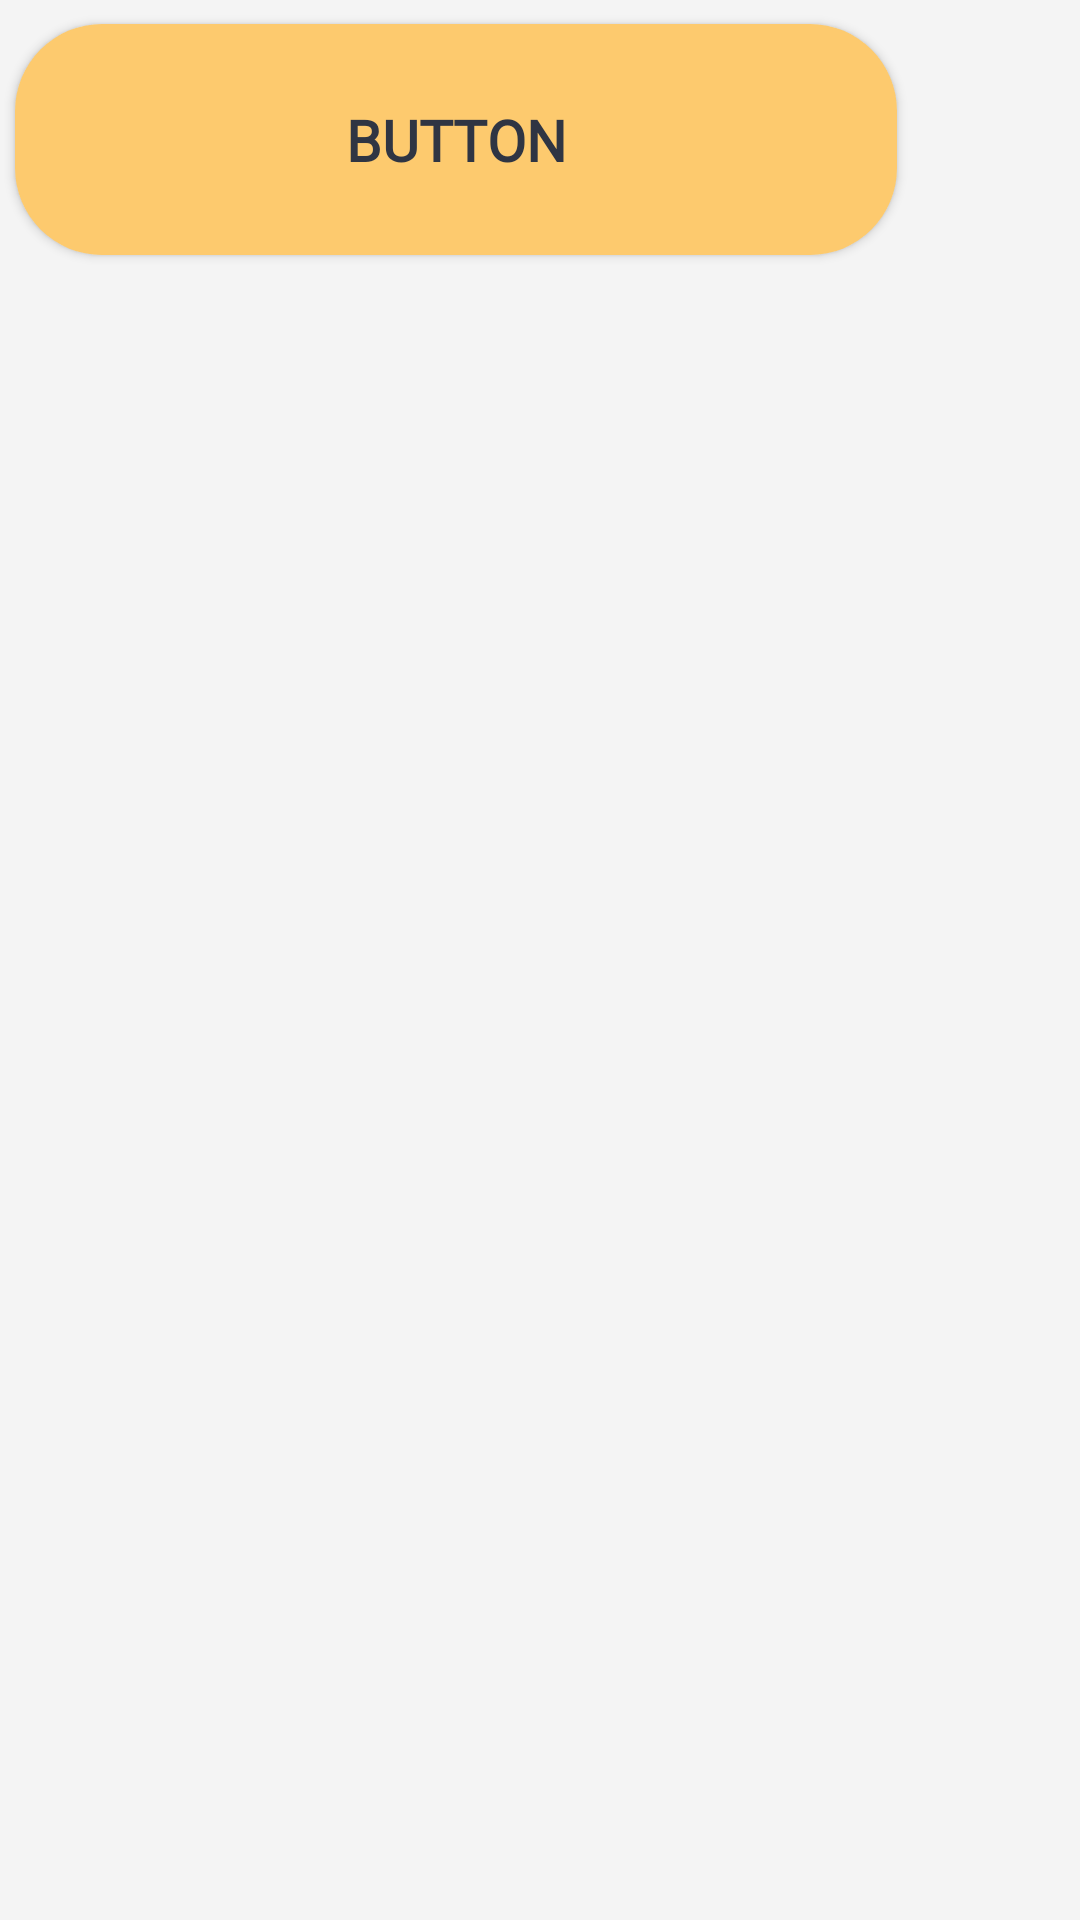

Write the Android layout XML for this screen, with the resource values it uses.
<!-- AndroidManifest.xml: application theme AppTheme -->
<!-- res/layout/video_list_item.xml -->
<?xml version="1.0" encoding="utf-8"?>
<RelativeLayout xmlns:android="http://schemas.android.com/apk/res/android"
    android:layout_width="304dp"
    android:layout_height="100dp"
    android:background="#F4F4F4">

    <Button
        android:id="@+id/button2"
        android:layout_width="294dp"
        android:layout_height="77dp"
        android:layout_alignParentStart="true"
        android:layout_alignParentTop="true"
        android:layout_centerHorizontal="true"
        android:layout_marginStart="5dp"
        android:layout_marginTop="8dp"
        android:background="@drawable/roundtextname"
        android:fontFamily="@font/josefin_sans_bold"
        android:text="Button"
        android:textAlignment="center"
        android:textColor="#2F3543"
        android:textSize="19sp"
        android:textStyle="bold" />
</RelativeLayout>
<!-- resources referenced by this layout -->
<resources>
  <!-- drawable roundtextname (drawable) -->
  <?xml version="1.0" encoding="utf-8"?>
  <shape xmlns:android="http://schemas.android.com/apk/res/android"
      android:shape="rectangle">
  
      <solid android:color="#FDCA6E"/>
      <corners android:radius="29dp"/>
  
  </shape>
  <style name="AppTheme" parent="Theme.AppCompat.Light.NoActionBar">
          
          <item name="colorPrimary">#FF6B81</item>
          <item name="colorPrimaryDark">@color/colorPrimaryDark</item>
          <item name="colorAccent">@color/colorAccent</item>
      </style>
  <!-- not gathered from this repository: default colours our renderer supplied (Android Studio template values) -->
  <color name="colorPrimaryDark">#FF3700B3</color>
  <color name="colorAccent">#FF03DAC5</color>
</resources>
